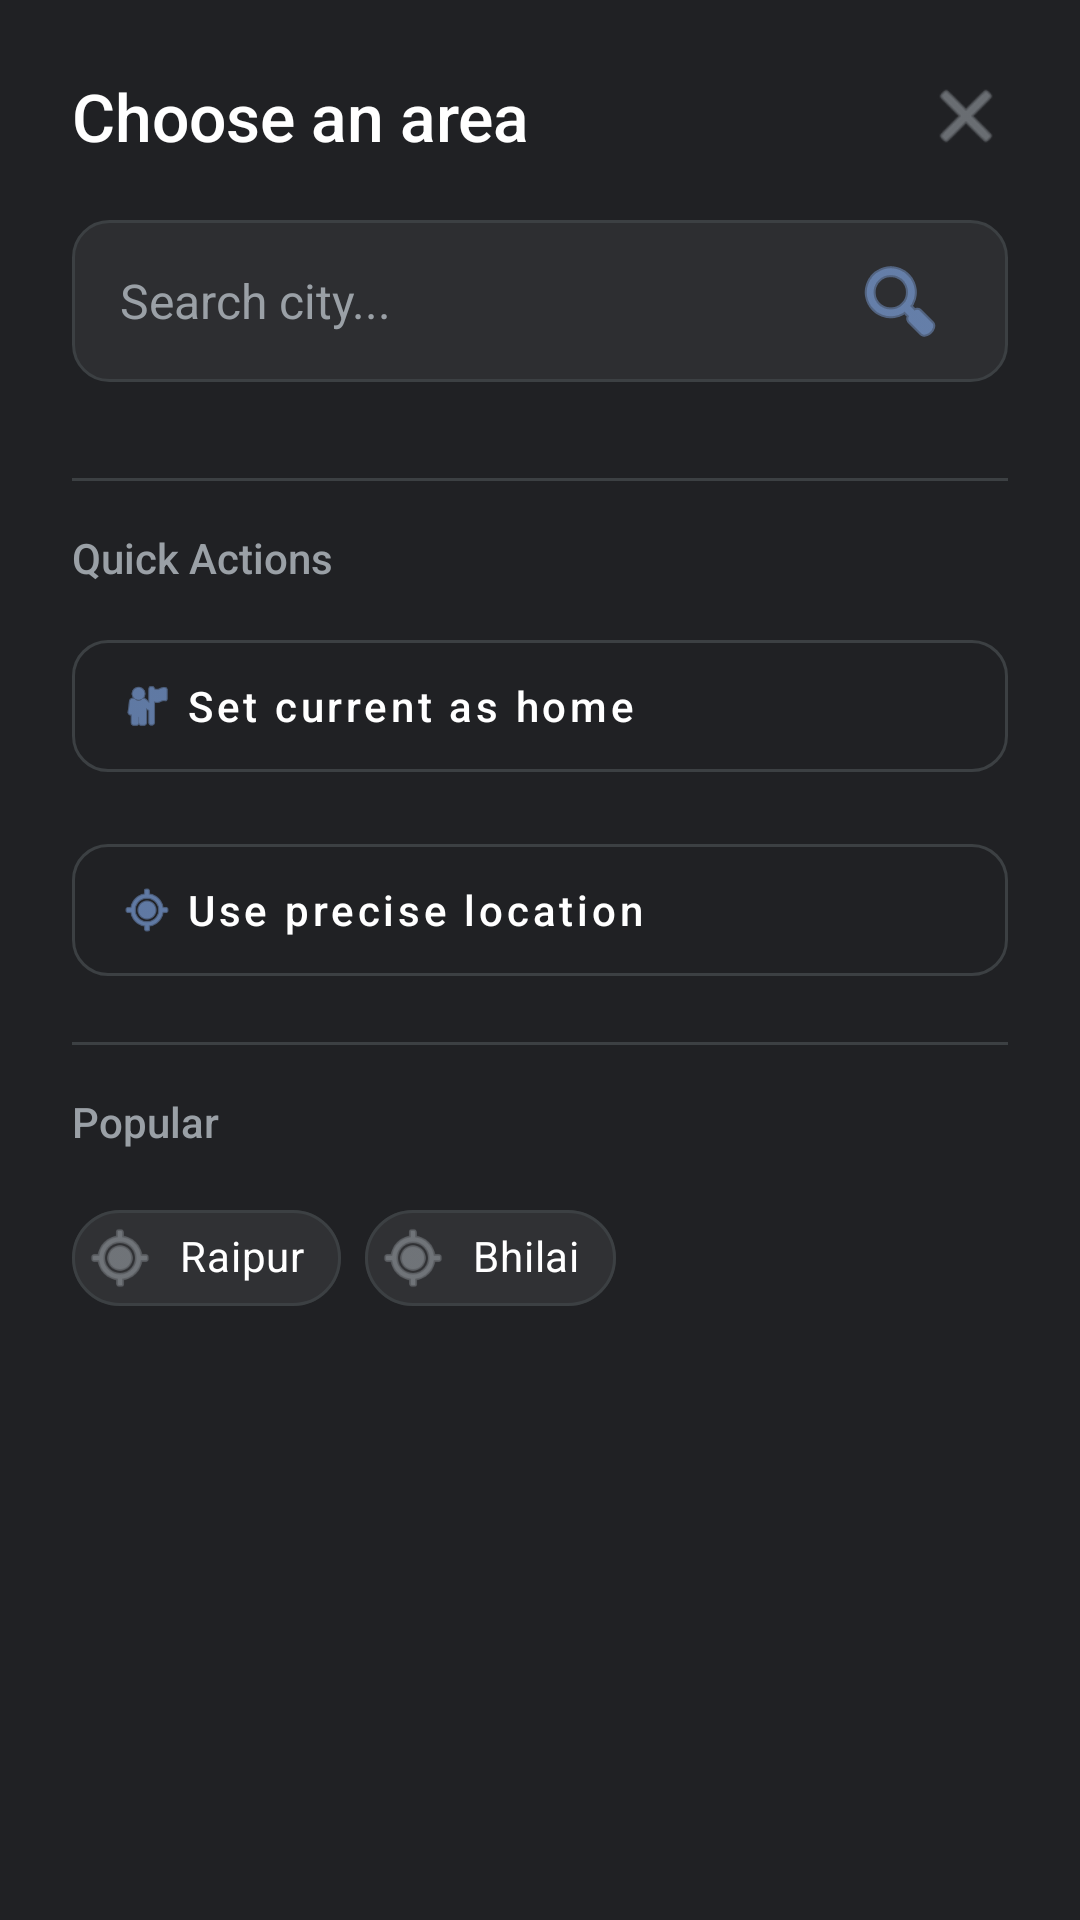

This screen was rendered from an Android layout file. Write that file and the resources it references.
<!-- AndroidManifest.xml: application theme Theme.WeatherTrackerApp -->
<!-- res/layout/dialog_choose_area.xml -->
<?xml version="1.0" encoding="utf-8"?>
<LinearLayout xmlns:android="http://schemas.android.com/apk/res/android"
    xmlns:app="http://schemas.android.com/apk/res-auto"
    xmlns:tools="http://schemas.android.com/tools"
    android:layout_width="match_parent"
    android:layout_height="wrap_content"
    android:background="#202124"
    android:orientation="vertical"
    android:padding="24dp">

    
    <RelativeLayout
        android:layout_width="match_parent"
        android:layout_height="wrap_content"
        android:layout_marginBottom="20dp">

        <TextView
            android:layout_width="wrap_content"
            android:layout_height="wrap_content"
            android:layout_alignParentStart="true"
            android:layout_centerVertical="true"
            android:layout_toStartOf="@id/ivCloseDialog"
            android:layout_marginEnd="12dp"
            android:fontFamily="sans-serif-medium"
            android:text="@string/dialog_title_choose_area"
            android:textColor="#FFFFFF"
            android:textSize="22sp" />

        <ImageView
            android:id="@+id/ivCloseDialog"
            android:layout_width="28dp"
            android:layout_height="28dp"
            android:layout_alignParentEnd="true"
            android:layout_centerVertical="true"
            android:src="@android:drawable/ic_menu_close_clear_cancel"
            android:contentDescription="@string/app_name"
            app:tint="#9AA0A6" />
    </RelativeLayout>

    
    <LinearLayout
        android:layout_width="match_parent"
        android:layout_height="54dp"
        android:layout_marginBottom="16dp"
        android:background="@drawable/bg_dialog_search"
        android:gravity="center_vertical"
        android:orientation="horizontal"
        android:paddingHorizontal="16dp">

        <EditText
            android:id="@+id/etDialogSearch"
            android:layout_width="0dp"
            android:layout_height="match_parent"
            android:layout_weight="1"
            android:background="@android:color/transparent"
            android:hint="@string/search_city_hint"
            android:imeOptions="actionSearch"
            android:inputType="textCapWords"
            android:textColor="#FFFFFF"
            android:textColorHint="#9AA0A6"
            android:textSize="16sp"
            android:maxLines="1" />

        <ImageButton
            android:id="@+id/btnDialogSearch"
            android:layout_width="40dp"
            android:layout_height="40dp"
            android:background="?attr/selectableItemBackgroundBorderless"
            android:src="@android:drawable/ic_menu_search"
            android:contentDescription="@string/app_name"
            app:tint="#8AB4F8" />
    </LinearLayout>

    
    <androidx.core.widget.NestedScrollView
        android:layout_width="match_parent"
        android:layout_height="wrap_content"
        android:fillViewport="true">

        <LinearLayout
            android:layout_width="match_parent"
            android:layout_height="wrap_content"
            android:orientation="vertical">

            
            <RelativeLayout
                android:id="@+id/rlRecentSearches"
                android:layout_width="match_parent"
                android:layout_height="wrap_content"
                android:layout_marginTop="8dp"
                android:layout_marginBottom="12dp"
                android:visibility="gone"
                tools:visibility="visible">

                <TextView
                    android:id="@+id/tvRecentSearchesHeader"
                    android:layout_width="wrap_content"
                    android:layout_height="wrap_content"
                    android:layout_alignParentStart="true"
                    android:layout_centerVertical="true"
                    android:layout_toStartOf="@id/tvClearHistory"
                    android:layout_marginEnd="8dp"
                    android:fontFamily="sans-serif-medium"
                    android:text="@string/recent_searches"
                    android:textColor="#9AA0A6"
                    android:textSize="14sp"
                    android:maxLines="1"
                    android:ellipsize="end" />

                <TextView
                    android:id="@+id/tvClearHistory"
                    android:layout_width="wrap_content"
                    android:layout_height="wrap_content"
                    android:layout_alignParentEnd="true"
                    android:layout_centerVertical="true"
                    android:background="?attr/selectableItemBackground"
                    android:clickable="true"
                    android:focusable="true"
                    android:fontFamily="sans-serif-medium"
                    android:padding="4dp"
                    android:text="@string/clear_all"
                    android:textColor="#8AB4F8"
                    android:textSize="12sp" />
            </RelativeLayout>

            <com.google.android.material.chip.ChipGroup
                android:id="@+id/chipGroupRecent"
                android:layout_width="match_parent"
                android:layout_height="wrap_content"
                android:layout_marginBottom="16dp"
                app:chipSpacingHorizontal="8dp"
                app:chipSpacingVertical="8dp" />

            <View
                android:layout_width="match_parent"
                android:layout_height="1dp"
                android:layout_marginBottom="16dp"
                android:background="#3C4043" />

            
            <TextView
                android:layout_width="wrap_content"
                android:layout_height="wrap_content"
                android:layout_marginBottom="12dp"
                android:text="@string/quick_actions"
                android:textColor="#9AA0A6"
                android:textSize="14sp"
                android:fontFamily="sans-serif-medium" />

            <com.google.android.material.button.MaterialButton
                android:id="@+id/btnSetHome"
                style="@style/Widget.MaterialComponents.Button.OutlinedButton"
                android:layout_width="match_parent"
                android:layout_height="56dp"
                android:layout_marginBottom="12dp"
                android:text="@string/set_current_as_home"
                android:textAllCaps="false"
                android:textColor="#FFFFFF"
                android:gravity="start|center_vertical"
                android:paddingStart="16dp"
                app:cornerRadius="12dp"
                app:icon="@android:drawable/ic_menu_myplaces"
                app:iconTint="#8AB4F8"
                app:strokeColor="#3C4043" />

            <com.google.android.material.button.MaterialButton
                android:id="@+id/btnUsePreciseLocation"
                style="@style/Widget.MaterialComponents.Button.OutlinedButton"
                android:layout_width="match_parent"
                android:layout_height="56dp"
                android:layout_marginBottom="16dp"
                android:text="@string/use_precise_location"
                android:textAllCaps="false"
                android:textColor="#FFFFFF"
                android:gravity="start|center_vertical"
                android:paddingStart="16dp"
                app:cornerRadius="12dp"
                app:icon="@android:drawable/ic_menu_mylocation"
                app:iconTint="#8AB4F8"
                app:strokeColor="#3C4043" />

            <View
                android:layout_width="match_parent"
                android:layout_height="1dp"
                android:layout_marginBottom="16dp"
                android:background="#3C4043" />

            
            <TextView
                android:layout_width="wrap_content"
                android:layout_height="wrap_content"
                android:layout_marginBottom="12dp"
                android:text="@string/popular_label"
                android:textColor="#9AA0A6"
                android:textSize="14sp"
                android:fontFamily="sans-serif-medium" />

            <com.google.android.material.chip.ChipGroup
                android:id="@+id/chipGroupPopular"
                android:layout_width="match_parent"
                android:layout_height="wrap_content"
                android:layout_marginBottom="8dp"
                app:chipSpacingHorizontal="8dp"
                app:chipSpacingVertical="8dp">

                <com.google.android.material.chip.Chip
                    style="@style/Widget.MaterialComponents.Chip.Action"
                    android:layout_width="wrap_content"
                    android:layout_height="wrap_content"
                    android:text="Raipur"
                    android:textColor="#FFFFFF"
                    app:chipBackgroundColor="#303134"
                    app:chipIcon="@android:drawable/ic_menu_mylocation"
                    app:chipIconTint="#9AA0A6"
                    app:chipStrokeColor="#3C4043"
                    app:chipStrokeWidth="1dp" />

                <com.google.android.material.chip.Chip
                    style="@style/Widget.MaterialComponents.Chip.Action"
                    android:layout_width="wrap_content"
                    android:layout_height="wrap_content"
                    android:text="Bhilai"
                    android:textColor="#FFFFFF"
                    app:chipBackgroundColor="#303134"
                    app:chipIcon="@android:drawable/ic_menu_mylocation"
                    app:chipIconTint="#9AA0A6"
                    app:chipStrokeColor="#3C4043"
                    app:chipStrokeWidth="1dp" />
            </com.google.android.material.chip.ChipGroup>

        </LinearLayout>
    </androidx.core.widget.NestedScrollView>

</LinearLayout>
<!-- resources referenced by this layout -->
<resources>
  <!-- drawable bg_dialog_search (drawable) -->
  <?xml version="1.0" encoding="utf-8"?>
  <shape xmlns:android="http://schemas.android.com/apk/res/android">
      <solid android:color="#2D2E31" />
      <corners android:radius="12dp" />
      <stroke
          android:width="1dp"
          android:color="#3C4043" />
  </shape>
  <string name="app_name">WeatherTrackerApp</string>
  <string name="clear_all">Clear All</string>
  <string name="dialog_title_choose_area">Choose an area</string>
  <string name="popular_label">Popular</string>
  <string name="quick_actions">Quick Actions</string>
  <string name="recent_searches">Recent Searches</string>
  <string name="search_city_hint">Search city...</string>
  <string name="set_current_as_home">Set current as home</string>
  <string name="use_precise_location">Use precise location</string>
  <style name="Theme.WeatherTrackerApp" parent="Base.Theme.WeatherTrackerApp" />
  <style name="Base.Theme.WeatherTrackerApp" parent="Theme.Material3.DayNight.NoActionBar">
          
          
      </style>
</resources>
